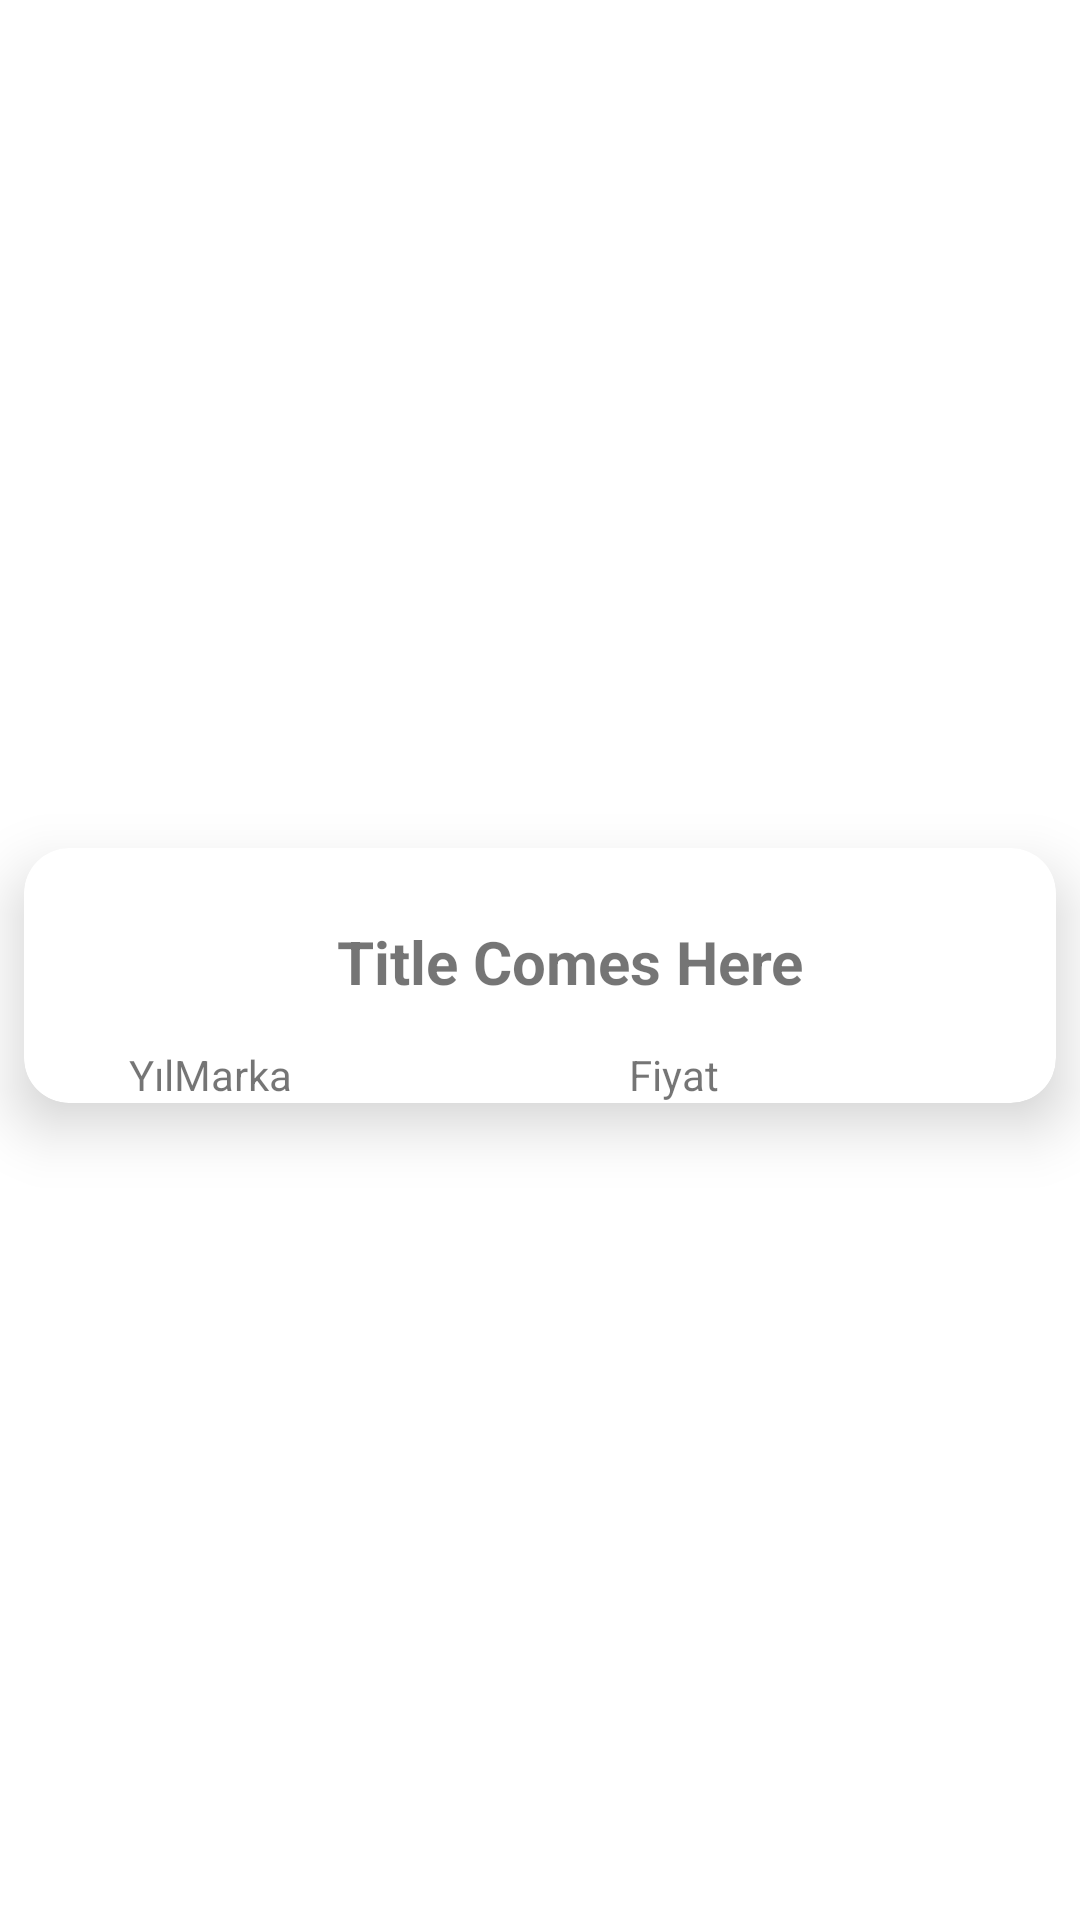

The Android layout XML behind this screen, and the referenced resources:
<!-- AndroidManifest.xml: application theme Theme.AutoBazaar -->
<!-- res/layout/recycler_row.xml -->
<?xml version="1.0" encoding="utf-8"?>
<androidx.constraintlayout.widget.ConstraintLayout xmlns:android="http://schemas.android.com/apk/res/android"
    xmlns:app="http://schemas.android.com/apk/res-auto"
    xmlns:tools="http://schemas.android.com/tools"
    android:id="@+id/recyclerRow"
    android:layout_width="match_parent"
    android:layout_height="wrap_content">

    <androidx.cardview.widget.CardView
        android:layout_width="match_parent"
        android:layout_height="wrap_content"
        app:cardCornerRadius="15dp"
        android:layout_marginTop="15dp"
        android:layout_marginBottom="5dp"
        android:layout_marginStart="8dp"
        android:layout_marginEnd="8dp"
        app:cardElevation="12dp"
        app:layout_constraintBottom_toBottomOf="parent"
        app:layout_constraintEnd_toEndOf="parent"
        app:layout_constraintStart_toStartOf="parent"
        app:layout_constraintTop_toTopOf="parent">

        <androidx.constraintlayout.widget.ConstraintLayout
            android:layout_width="match_parent"
            android:layout_height="match_parent">

            <ImageView
                android:id="@+id/imageView"
                android:layout_width="wrap_content"
                android:layout_height="wrap_content"
                android:padding="10dp"
                app:layout_constraintBottom_toBottomOf="parent"
                app:layout_constraintStart_toStartOf="parent"
                app:layout_constraintTop_toTopOf="parent"
                tools:srcCompat="@tools:sample/avatars" />

            <TextView
                android:id="@+id/textViewTitle"
                android:layout_width="215dp"
                android:layout_height="56dp"
                android:layout_marginTop="10dp"
                android:gravity="center"

                android:text="Title Comes Here"

                android:textSize="20sp"
                android:textStyle="bold"
                app:layout_constraintEnd_toEndOf="parent"
                app:layout_constraintStart_toEndOf="@+id/imageView"
                app:layout_constraintTop_toTopOf="parent" />

            <TextView
                android:id="@+id/textViewYear"
                android:layout_width="wrap_content"
                android:layout_height="wrap_content"
                android:layout_marginLeft="15dp"
                android:text="Yıl"
                app:layout_constraintBottom_toBottomOf="parent"
                app:layout_constraintStart_toEndOf="@+id/imageView"
                app:layout_constraintTop_toBottomOf="@+id/textViewTitle" />

            <TextView
                android:id="@+id/textViewBrand"
                android:layout_width="wrap_content"
                android:layout_height="wrap_content"
                android:text="Marka"
                app:layout_constraintStart_toEndOf="@+id/textViewYear"
                app:layout_constraintTop_toTopOf="@+id/textViewYear" />

            <TextView
                android:id="@+id/textView8"
                android:layout_width="wrap_content"
                android:layout_height="wrap_content"
                android:text="Fiyat"
                app:layout_constraintBottom_toBottomOf="parent"
                app:layout_constraintEnd_toEndOf="parent"
                app:layout_constraintStart_toEndOf="@+id/textViewBrand"
                app:layout_constraintTop_toBottomOf="@+id/textViewTitle" />
        </androidx.constraintlayout.widget.ConstraintLayout>
    </androidx.cardview.widget.CardView>

</androidx.constraintlayout.widget.ConstraintLayout>
<!-- resources referenced by this layout -->
<resources>
  <style name="Theme.AutoBazaar" parent="Theme.MaterialComponents.Light.NoActionBar">
          
          <item name="colorPrimary">@color/purple_500</item>
          <item name="colorPrimaryVariant">@color/purple_700</item>
          <item name="colorOnPrimary">@color/white</item>
          
          <item name="colorSecondary">@color/teal_200</item>
          <item name="colorSecondaryVariant">@color/teal_700</item>
          <item name="colorOnSecondary">@color/black</item>
          
          <item name="android:statusBarColor">?attr/colorPrimaryVariant</item>
          
      </style>
  <!-- not gathered from this repository: default colours our renderer supplied (Android Studio template values) -->
  <color name="purple_500">#FF6200EE</color>
  <color name="purple_700">#FF3700B3</color>
  <color name="teal_200">#FF03DAC5</color>
  <color name="teal_700">#FF018786</color>
  <color name="black">#FF000000</color>
  <color name="white">#FFFFFFFF</color>
</resources>
